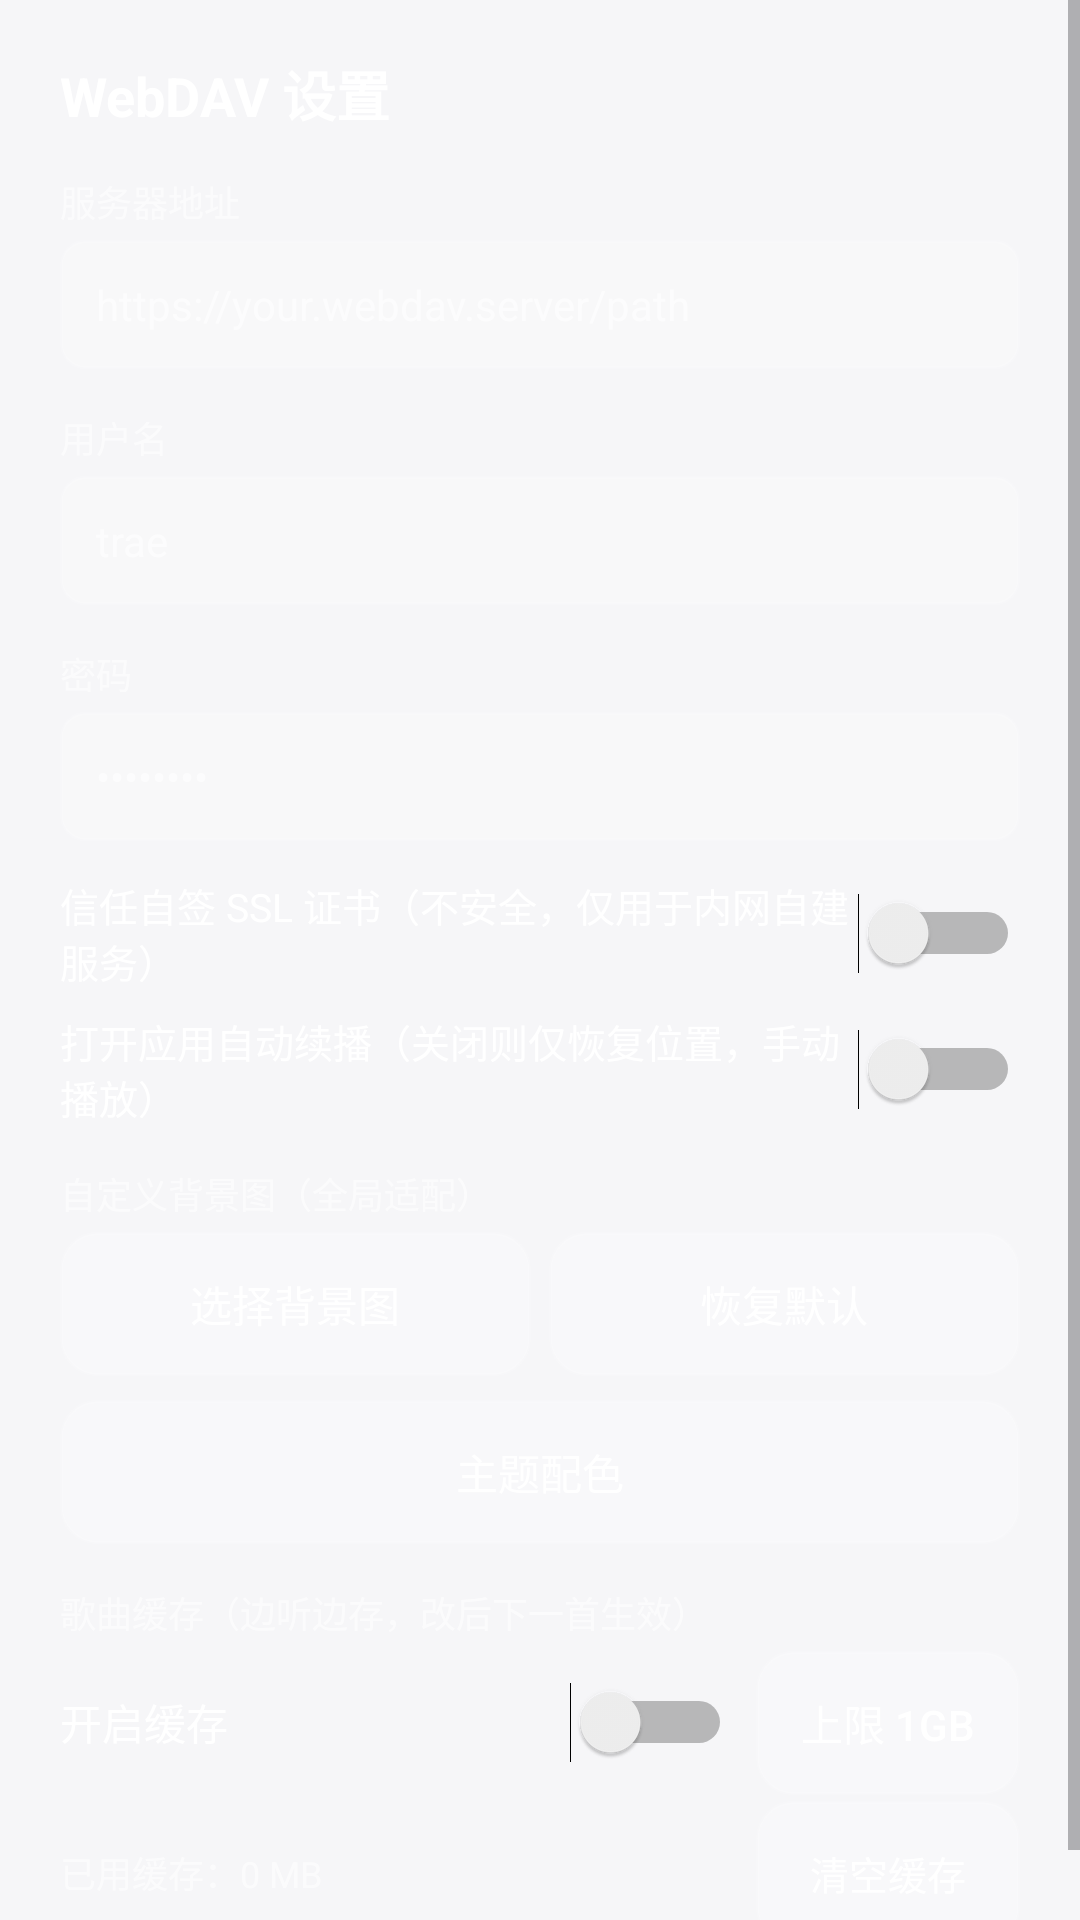

This screen was rendered from an Android layout file. Write that file and the resources it references.
<!-- AndroidManifest.xml: application theme Theme.WebDavMusicPlayer -->
<!-- res/layout/dialog_settings.xml -->
<?xml version="1.0" encoding="utf-8"?>
<ScrollView xmlns:android="http://schemas.android.com/apk/res/android"
    android:layout_width="match_parent"
    android:layout_height="wrap_content"
    android:fillViewport="true"
    android:scrollbars="vertical">

    <LinearLayout
        android:layout_width="match_parent"
        android:layout_height="wrap_content"
        android:orientation="vertical"
        android:paddingStart="20dp"
        android:paddingEnd="20dp"
        android:paddingTop="18dp"
        android:paddingBottom="8dp">

        <TextView
            android:layout_width="wrap_content"
            android:layout_height="wrap_content"
            android:textSize="18sp"
            android:textColor="@android:color/white"
            android:textStyle="bold"
            android:text="@string/settings_title" />

        <TextView
            android:layout_width="wrap_content"
            android:layout_height="wrap_content"
            android:layout_marginTop="14dp"
            android:textSize="12sp"
            android:textColor="@color/player_text_dim"
            android:text="@string/settings_server_url" />

        <EditText
            android:id="@+id/etUrl"
            android:layout_width="match_parent"
            android:layout_height="wrap_content"
            android:layout_marginTop="4dp"
            android:background="@drawable/input_bg_dark"
            android:padding="12dp"
            android:hint="https://your.webdav.server/path"
            android:textColorHint="@color/player_text_dim"
            android:textColor="@android:color/white"
            android:inputType="textUri"
            android:textSize="14sp"
            android:singleLine="true" />

        <TextView
            android:layout_width="wrap_content"
            android:layout_height="wrap_content"
            android:layout_marginTop="14dp"
            android:textSize="12sp"
            android:textColor="@color/player_text_dim"
            android:text="@string/settings_username" />

        <EditText
            android:id="@+id/etUser"
            android:layout_width="match_parent"
            android:layout_height="wrap_content"
            android:layout_marginTop="4dp"
            android:background="@drawable/input_bg_dark"
            android:padding="12dp"
            android:hint="trae"
            android:textColorHint="@color/player_text_dim"
            android:textColor="@android:color/white"
            android:inputType="text"
            android:textSize="14sp"
            android:singleLine="true" />

        <TextView
            android:layout_width="wrap_content"
            android:layout_height="wrap_content"
            android:layout_marginTop="14dp"
            android:textSize="12sp"
            android:textColor="@color/player_text_dim"
            android:text="@string/settings_password" />

        <EditText
            android:id="@+id/etPass"
            android:layout_width="match_parent"
            android:layout_height="wrap_content"
            android:layout_marginTop="4dp"
            android:background="@drawable/input_bg_dark"
            android:padding="12dp"
            android:hint="••••••••"
            android:textColorHint="@color/player_text_dim"
            android:textColor="@android:color/white"
            android:inputType="textPassword"
            android:textSize="14sp"
            android:singleLine="true" />

        <android.widget.Switch
            android:id="@+id/switchTrustSelfSigned"
            android:layout_width="match_parent"
            android:layout_height="wrap_content"
            android:layout_marginTop="12dp"
            android:text="@string/settings_trust_self_signed"
            android:textColor="@android:color/white"
            android:textSize="13sp" />

        <android.widget.Switch
            android:id="@+id/switchAutoResume"
            android:layout_width="match_parent"
            android:layout_height="wrap_content"
            android:layout_marginTop="8dp"
            android:text="@string/settings_auto_resume"
            android:textColor="@android:color/white"
            android:textSize="13sp" />

        <TextView
            android:layout_width="wrap_content"
            android:layout_height="wrap_content"
            android:layout_marginTop="14dp"
            android:textSize="12sp"
            android:textColor="@color/player_text_dim"
            android:text="@string/settings_custom_bg" />

        <LinearLayout
            android:layout_width="match_parent"
            android:layout_height="wrap_content"
            android:orientation="horizontal"
            android:layout_marginTop="4dp">

            <Button
                android:id="@+id/btnPickBg"
                android:layout_width="0dp"
                android:layout_height="wrap_content"
                android:layout_weight="1"
                android:layout_marginEnd="6dp"
                android:background="@drawable/btn_glass_bg"
                android:textColor="@android:color/white"
                android:textSize="14sp"
                android:text="@string/settings_pick_bg" />

            <Button
                android:id="@+id/btnClearBg"
                android:layout_width="0dp"
                android:layout_height="wrap_content"
                android:layout_weight="1"
                android:background="@drawable/btn_glass_bg"
                android:textColor="@android:color/white"
                android:textSize="14sp"
                android:text="@string/settings_reset_bg" />
        </LinearLayout>

        <Button
            android:id="@+id/btnTheme"
            android:layout_width="match_parent"
            android:layout_height="wrap_content"
            android:layout_marginTop="8dp"
            android:background="@drawable/btn_glass_bg"
            android:textColor="@android:color/white"
            android:textSize="14sp"
            android:text="@string/dialog_title_theme" />

        <TextView
            android:layout_width="wrap_content"
            android:layout_height="wrap_content"
            android:layout_marginTop="14dp"
            android:textSize="12sp"
            android:textColor="@color/player_text_dim"
            android:text="@string/settings_cache" />

        <LinearLayout
            android:layout_width="match_parent"
            android:layout_height="wrap_content"
            android:orientation="horizontal"
            android:layout_marginTop="4dp"
            android:gravity="center_vertical">

            <android.widget.Switch
                android:id="@+id/switchCache"
                android:layout_width="0dp"
                android:layout_height="wrap_content"
                android:layout_weight="1"
                android:text="@string/settings_cache_enable"
                android:textColor="@android:color/white"
                android:textSize="14sp" />

            <Button
                android:id="@+id/btnCacheSize"
                android:layout_width="wrap_content"
                android:layout_height="wrap_content"
                android:layout_marginStart="8dp"
                android:background="@drawable/btn_glass_bg"
                android:textColor="@android:color/white"
                android:textSize="14sp"
                android:text="@string/settings_cache_size_default" />
        </LinearLayout>

        <LinearLayout
            android:layout_width="match_parent"
            android:layout_height="wrap_content"
            android:orientation="horizontal"
            android:layout_marginTop="2dp"
            android:gravity="center_vertical">

            <TextView
                android:id="@+id/tvCacheUsed"
                android:layout_width="0dp"
                android:layout_height="wrap_content"
                android:layout_weight="1"
                android:textSize="12sp"
                android:textColor="@color/player_text_dim"
                android:text="@string/settings_cache_used_default" />

            <Button
                android:id="@+id/btnCacheClear"
                android:layout_width="wrap_content"
                android:layout_height="wrap_content"
                android:background="@drawable/btn_glass_bg"
                android:textColor="@android:color/white"
                android:textSize="13sp"
                android:text="@string/settings_cache_clear" />
        </LinearLayout>

        <Space
            android:layout_width="match_parent"
            android:layout_height="8dp" />
    </LinearLayout>
</ScrollView>
<!-- resources referenced by this layout -->
<resources>
  <color name="player_text_dim">#99FFFFFF</color>
  <!-- drawable btn_glass_bg (drawable) -->
  ﻿<?xml version="1.0" encoding="utf-8"?>
  
  <ripple xmlns:android="http://schemas.android.com/apk/res/android"
      android:color="#33FFFFFF">
      <item>
          <shape android:shape="rectangle">
              <corners android:radius="@dimen/radius_lg" />
              <solid android:color="#33FFFFFF" />
              <stroke
                  android:width="1dp"
                  android:color="#26FFFFFF" />
          </shape>
      </item>
  </ripple>
  <!-- drawable input_bg_dark (drawable) -->
  ﻿<?xml version="1.0" encoding="utf-8"?>
  
  <shape xmlns:android="http://schemas.android.com/apk/res/android"
      android:shape="rectangle">
      <corners android:radius="@dimen/radius_sm" />
      <solid android:color="#2EFFFFFF" />
      <stroke
          android:width="1dp"
          android:color="#26FFFFFF" />
  </shape>
  <string name="dialog_title_theme">主题配色</string>
  <string name="settings_auto_resume">打开应用自动续播（关闭则仅恢复位置，手动播放）</string>
  <string name="settings_cache">歌曲缓存（边听边存，改后下一首生效）</string>
  <string name="settings_cache_clear">清空缓存</string>
  <string name="settings_cache_enable">开启缓存</string>
  <string name="settings_cache_size_default">上限 1GB</string>
  <string name="settings_cache_used_default">已用缓存：0 MB</string>
  <string name="settings_custom_bg">自定义背景图（全局适配）</string>
  <string name="settings_password">密码</string>
  <string name="settings_pick_bg">选择背景图</string>
  <string name="settings_reset_bg">恢复默认</string>
  <string name="settings_server_url">服务器地址</string>
  <string name="settings_title">WebDAV 设置</string>
  <string name="settings_trust_self_signed">信任自签 SSL 证书（不安全，仅用于内网自建服务）</string>
  <string name="settings_username">用户名</string>
  <style name="Theme.WebDavMusicPlayer" parent="Theme.AppCompat.DayNight.NoActionBar">
          <item name="colorPrimary">@color/brand_primary</item>
          <item name="colorPrimaryDark">@color/brand_primary_dark</item>
          <item name="colorAccent">@color/brand_accent</item>
          <item name="android:windowBackground">@color/bg_window</item>
          <item name="android:statusBarColor">@color/brand_primary_dark</item>
          <item name="android:textColorPrimary">@color/text_primary</item>
          <item name="android:textColorSecondary">@color/text_secondary</item>
      </style>
  <dimen name="radius_lg">12dp</dimen>
  <dimen name="radius_sm">8dp</dimen>
  <color name="brand_primary">#FF6C5CE7</color>
  <color name="brand_primary_dark">#FF5848B5</color>
  <color name="brand_accent">#FFA29BFE</color>
  <color name="bg_window">#FFF6F6F8</color>
  <color name="text_primary">#FF1A1A1A</color>
  <color name="text_secondary">#FF6E6E73</color>
</resources>
